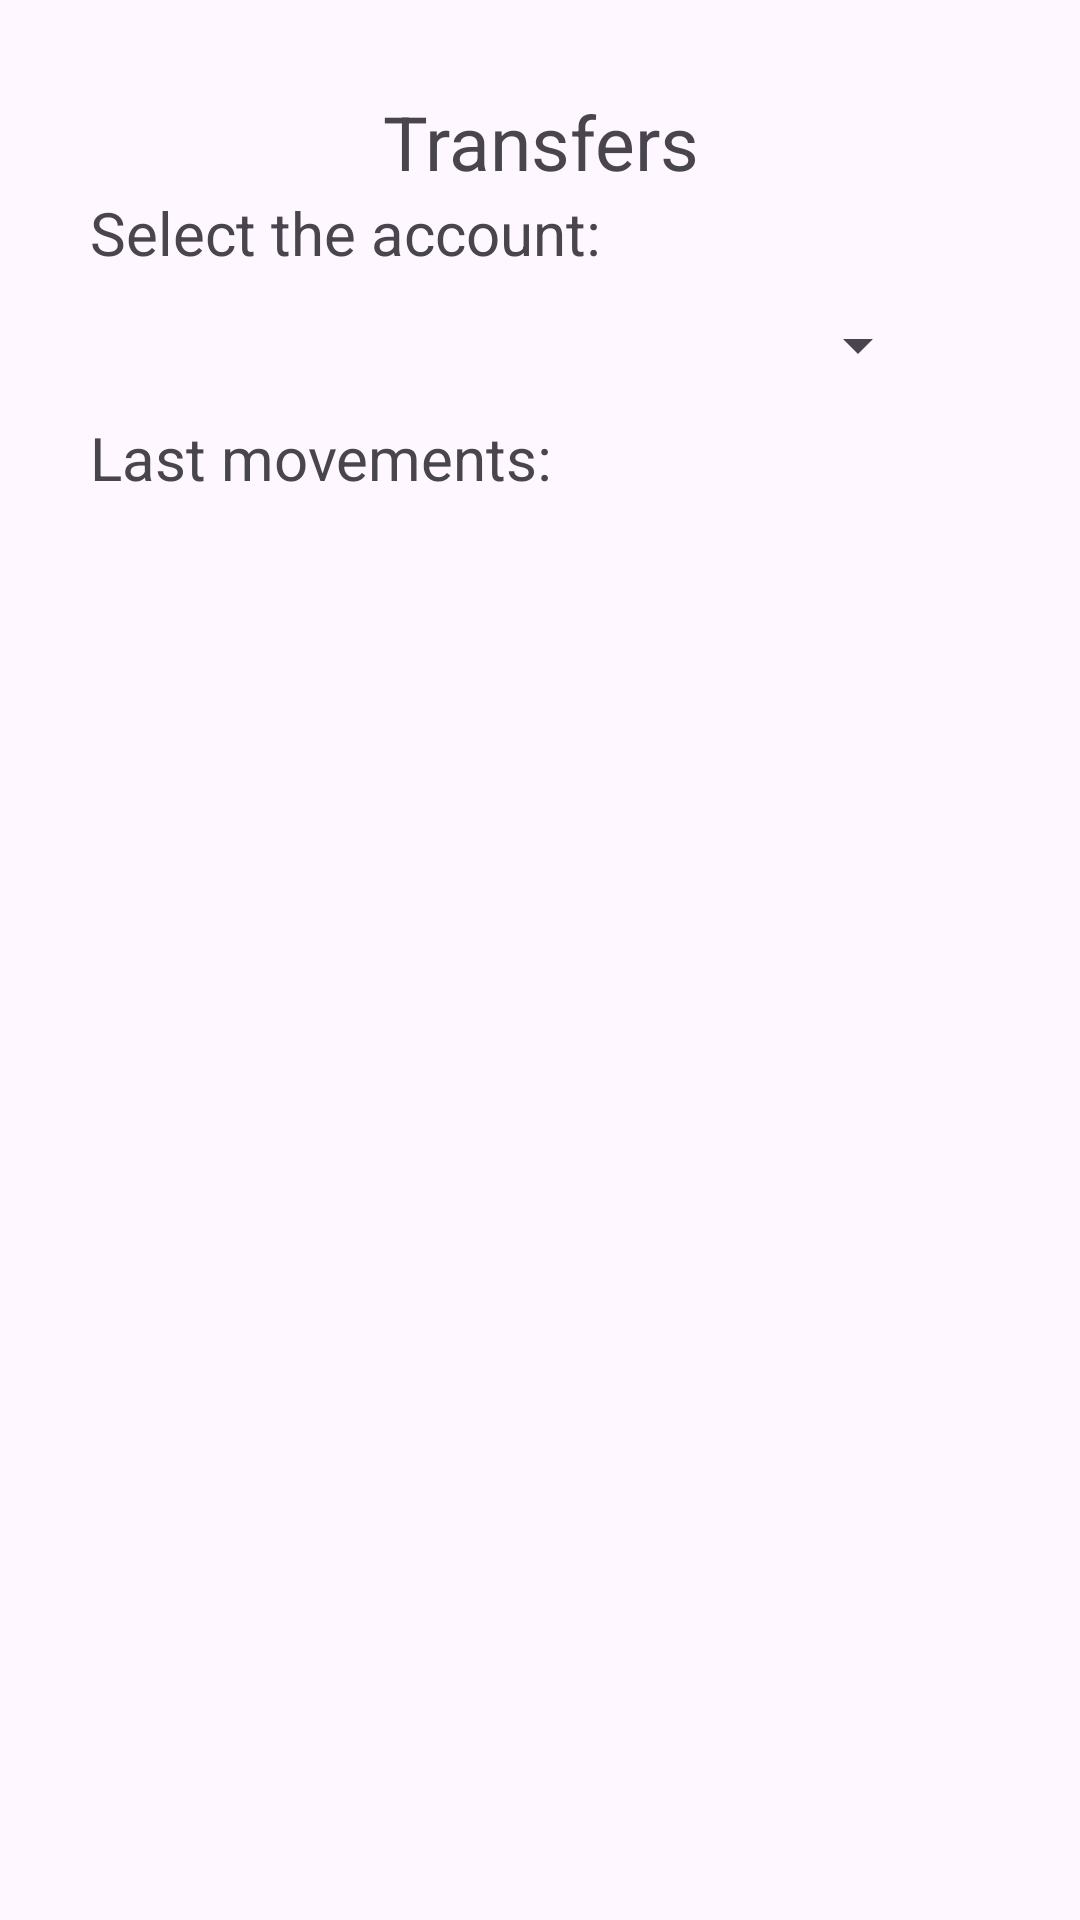

Write the Android layout XML for this screen, with the resource values it uses.
<!-- AndroidManifest.xml: application theme Theme.Bancojofago -->
<!-- res/layout/activity_movements.xml -->
<?xml version="1.0" encoding="utf-8"?>
<androidx.constraintlayout.widget.ConstraintLayout
    xmlns:android="http://schemas.android.com/apk/res/android"
    xmlns:app="http://schemas.android.com/apk/res-auto"
    xmlns:tools="http://schemas.android.com/tools"
    android:layout_width="match_parent"
    android:layout_height="match_parent">

    <androidx.constraintlayout.widget.Guideline
        android:id="@+id/guideline"
        android:layout_width="wrap_content"
        android:layout_height="wrap_content"
        android:orientation="horizontal"
        app:layout_constraintGuide_percent="0.10" />

    <androidx.constraintlayout.widget.Guideline
        android:id="@+id/guideline_2"
        android:layout_width="wrap_content"
        android:layout_height="wrap_content"
        android:orientation="vertical"
        app:layout_constraintGuide_percent="0.5" />
    <TextView
        android:id="@+id/titulo"
        android:layout_width="wrap_content"
        android:layout_height="wrap_content"
        android:text="@string/transferencia"
        android:textSize="25sp"
        app:layout_constraintStart_toStartOf="parent"
        app:layout_constraintEnd_toEndOf="parent"
        app:layout_constraintBottom_toTopOf="@+id/guideline"
        android:gravity="center_horizontal"

        />

    <TextView
        android:id="@+id/cuentas"
        android:layout_width="wrap_content"
        android:layout_height="wrap_content"
        android:text="@string/seleccion"
        app:layout_constraintStart_toStartOf="parent"
        app:layout_constraintTop_toBottomOf="@id/titulo"
        android:layout_marginStart="30dp"
        android:textSize="20sp"
        />


    <Spinner
        android:id="@+id/spinner"
        style="@style/ThemeOverlay.Material3.TextInputEditText.OutlinedBox.Dense"
        android:layout_width="0dp"
        android:layout_height="wrap_content"
        android:layout_marginStart="50dp"
        android:layout_marginEnd="50dp"
        android:gravity="center_horizontal"
        android:minHeight="48dp"
        app:layout_constraintEnd_toEndOf="parent"
        app:layout_constraintStart_toStartOf="parent"
        app:layout_constraintTop_toBottomOf="@id/cuentas">


    </Spinner>

    <TextView
        android:id="@+id/ultimos"
        android:layout_width="wrap_content"
        android:layout_height="wrap_content"
        android:text="@string/ultimos"
        app:layout_constraintStart_toStartOf="parent"
        app:layout_constraintTop_toBottomOf="@id/spinner"
        android:layout_marginStart="30dp"
        android:textSize="20sp"
        />

    <androidx.recyclerview.widget.RecyclerView
        android:id="@+id/recycler_view"
        android:layout_width="0dp"
        android:layout_height="0dp"
        app:layout_constraintStart_toStartOf="parent"
        app:layout_constraintEnd_toEndOf="parent"
        app:layout_constraintTop_toBottomOf="@id/ultimos"
        app:layout_constraintBottom_toBottomOf="parent"
        android:layout_margin="20dp"

        />



</androidx.constraintlayout.widget.ConstraintLayout>
<!-- resources referenced by this layout -->
<resources>
  <string name="seleccion">"Select the account: "</string>
  <string name="transferencia">Transfers</string>
  <string name="ultimos">Last movements:</string>
  <style name="Theme.Bancojofago" parent="Base.Theme.Bancojofago" />
  <style name="Base.Theme.Bancojofago" parent="Theme.Material3.DayNight.NoActionBar">
          
          <item name="colorPrimary">@color/tema_fondo</item>
      </style>
  <color name="tema_fondo">#FC6969</color>
</resources>
